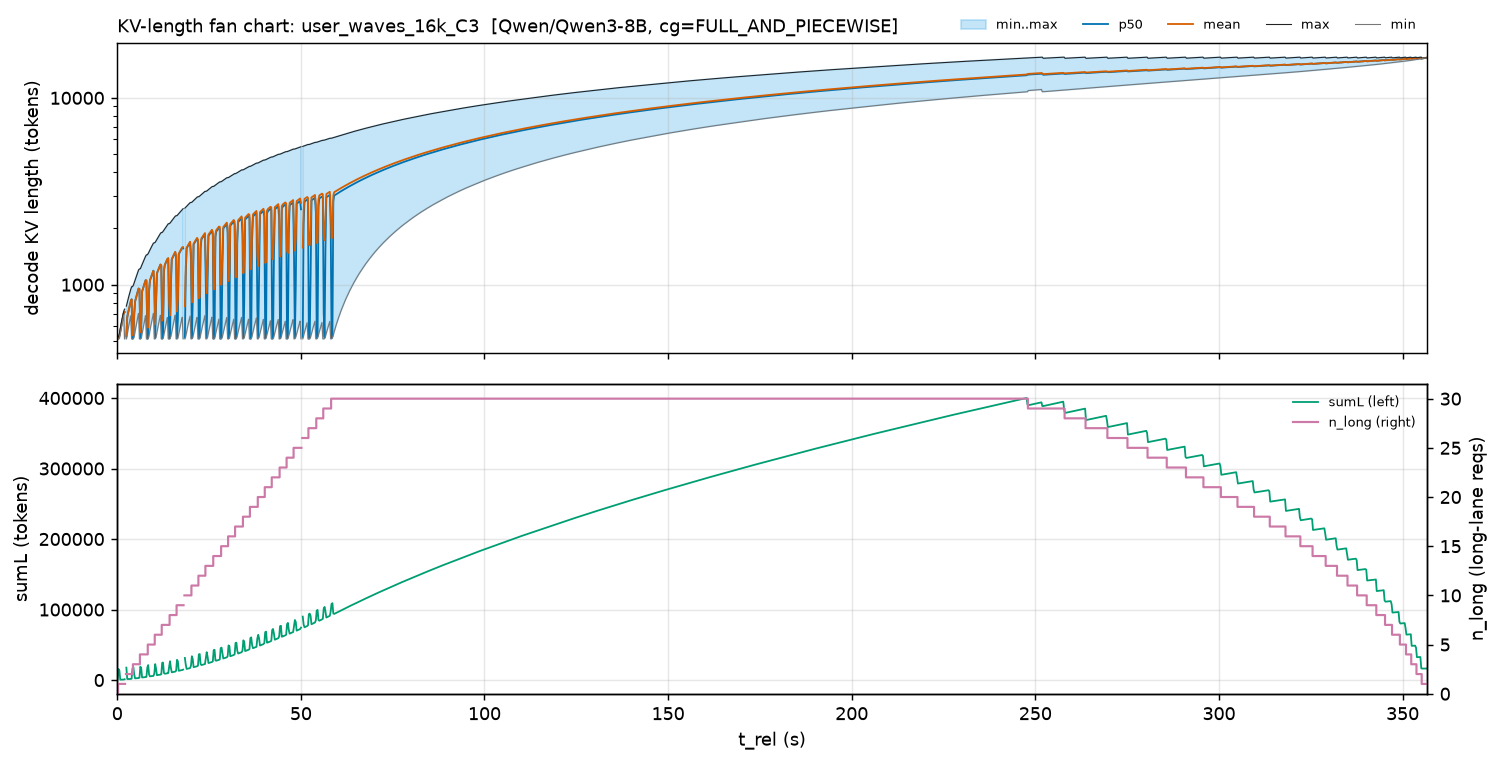

The data file committed next to this chart (first rows):
t_rel, minL, p50L_mean, meanL, maxL, sumL_mean, n_long_max
0.1189, 513.0, 516.6, 516.7, 522.0, 1030, 0.0
0.3566, 513.0, 514.5, 515, 526.0, 15710, 1.0
0.5944, 516.0, 531.8, 532, 546.0, 13504, 1.0
0.8322, 547.0, 564.0, 564.0, 581.0, 564.0, 1.0
1.07, 582.0, 599.5, 599.5, 617.0, 599.5, 1.0
1.308, 618.0, 635.0, 635.0, 652.0, 635.0, 1.0
1.545, 653.0, 669.5, 669.5, 686.0, 669.5, 1.0
1.783, 687.0, 704.0, 704.0, 721.0, 704.0, 1.0
2.021, 513.0, 713.1, 713.8, 740.0, 1190, 1.0
2.259, , , , , , 
2.496, 513.0, 527.5, 533.9, 768.0, 17600, 2.0
2.734, 541.0, 668.7, 669.1, 803.0, 1576, 2.0
2.972, 576.0, 707.0, 707.0, 838.0, 1414, 2.0
3.21, 611.0, 742.0, 742.0, 873.0, 1484, 2.0
3.448, 646.0, 777.0, 777.0, 908.0, 1554, 2.0
3.685, 681.0, 812.0, 812.0, 943.0, 1624, 2.0
3.923, 513.0, 834.6, 836.1, 975.0, 1899, 2.0
4.161, 513.0, 513.5, 536.7, 976.0, 16101, 2.0
4.399, 513.0, 522.0, 542.8, 993.0, 18455, 3.0
4.636, 530.0, 693.3, 702.9, 1025, 7882, 3.0
4.874, 562.0, 815.0, 812.3, 1060, 2437, 3.0
5.112, 597.0, 850.0, 847.3, 1095, 2542, 3.0
5.35, 632.0, 885.0, 882.3, 1130, 2647, 3.0
5.587, 667.0, 920.0, 917.3, 1165, 2752, 3.0
5.825, 702.0, 955.0, 952.3, 1200, 2857, 3.0
6.063, 513.0, 945.7, 949.2, 1214, 3444, 3.0
6.301, 513.0, 514.8, 556.2, 1218, 19048, 4.0
6.538, 516.0, 582.9, 621.2, 1248, 16998, 4.0
6.776, 546.0, 919.5, 916.8, 1282, 3667, 4.0
7.014, 580.0, 953.5, 950.8, 1316, 3803, 4.0
7.252, 614.0, 987.5, 984.8, 1350, 3939, 4.0
7.489, 648.0, 1022, 1019, 1385, 4077, 4.0
7.727, 683.0, 1057, 1054, 1420, 4217, 4.0
7.965, 513.0, 1049, 1057, 1445, 4624, 4.0
8.203, 513.0, 513.5, 591.4, 1446, 17741, 4.0
8.44, 513.0, 524.5, 589.6, 1468, 21227, 5.0
8.678, 535.0, 921.5, 940, 1501, 7985, 5.0
8.916, 568.0, 1054, 1053, 1535, 5264, 5.0
9.154, 602.0, 1088, 1086, 1568, 5431, 5.0
9.392, 635.0, 1122, 1120, 1602, 5598, 5.0
9.629, 669.0, 1155, 1153, 1635, 5766, 5.0
9.867, 702.0, 1188, 1187, 1669, 5934, 5.0
10.1, 513.0, 976.1, 1033, 1675, 9028, 5.0
10.34, 513.0, 518.5, 612.7, 1685, 22668, 6.0
10.58, 523.0, 762.9, 828.6, 1716, 16231, 6.0
10.82, 554.0, 1150, 1151, 1749, 6906, 6.0
11.06, 587.0, 1182, 1184, 1782, 7104, 6.0
11.29, 620.0, 1215, 1216, 1814, 7299, 6.0
11.53, 652.0, 1248, 1250, 1848, 7497, 6.0
11.77, 686.0, 1282, 1283, 1881, 7698, 6.0
12.01, 513.0, 1259, 1272, 1902, 8324, 6.0
12.24, 513.0, 514.0, 641.1, 1903, 24361, 7.0
12.48, 514.0, 527.0, 654.1, 1928, 24855, 7.0
12.72, 539.0, 1175, 1195, 1959, 10016, 7.0
12.96, 570.0, 1272, 1278, 1991, 8946, 7.0
13.2, 602.0, 1304, 1310, 2023, 9170, 7.0
13.43, 634.0, 1337, 1343, 2056, 9398, 7.0
13.67, 667.0, 1370, 1376, 2089, 9629, 7.0
13.91, 513.0, 1371, 1390, 2119, 10003, 7.0
14.15, 513.0, 514.2, 800.4, 2121, 18953, 7.0
... 1,440 more rows
